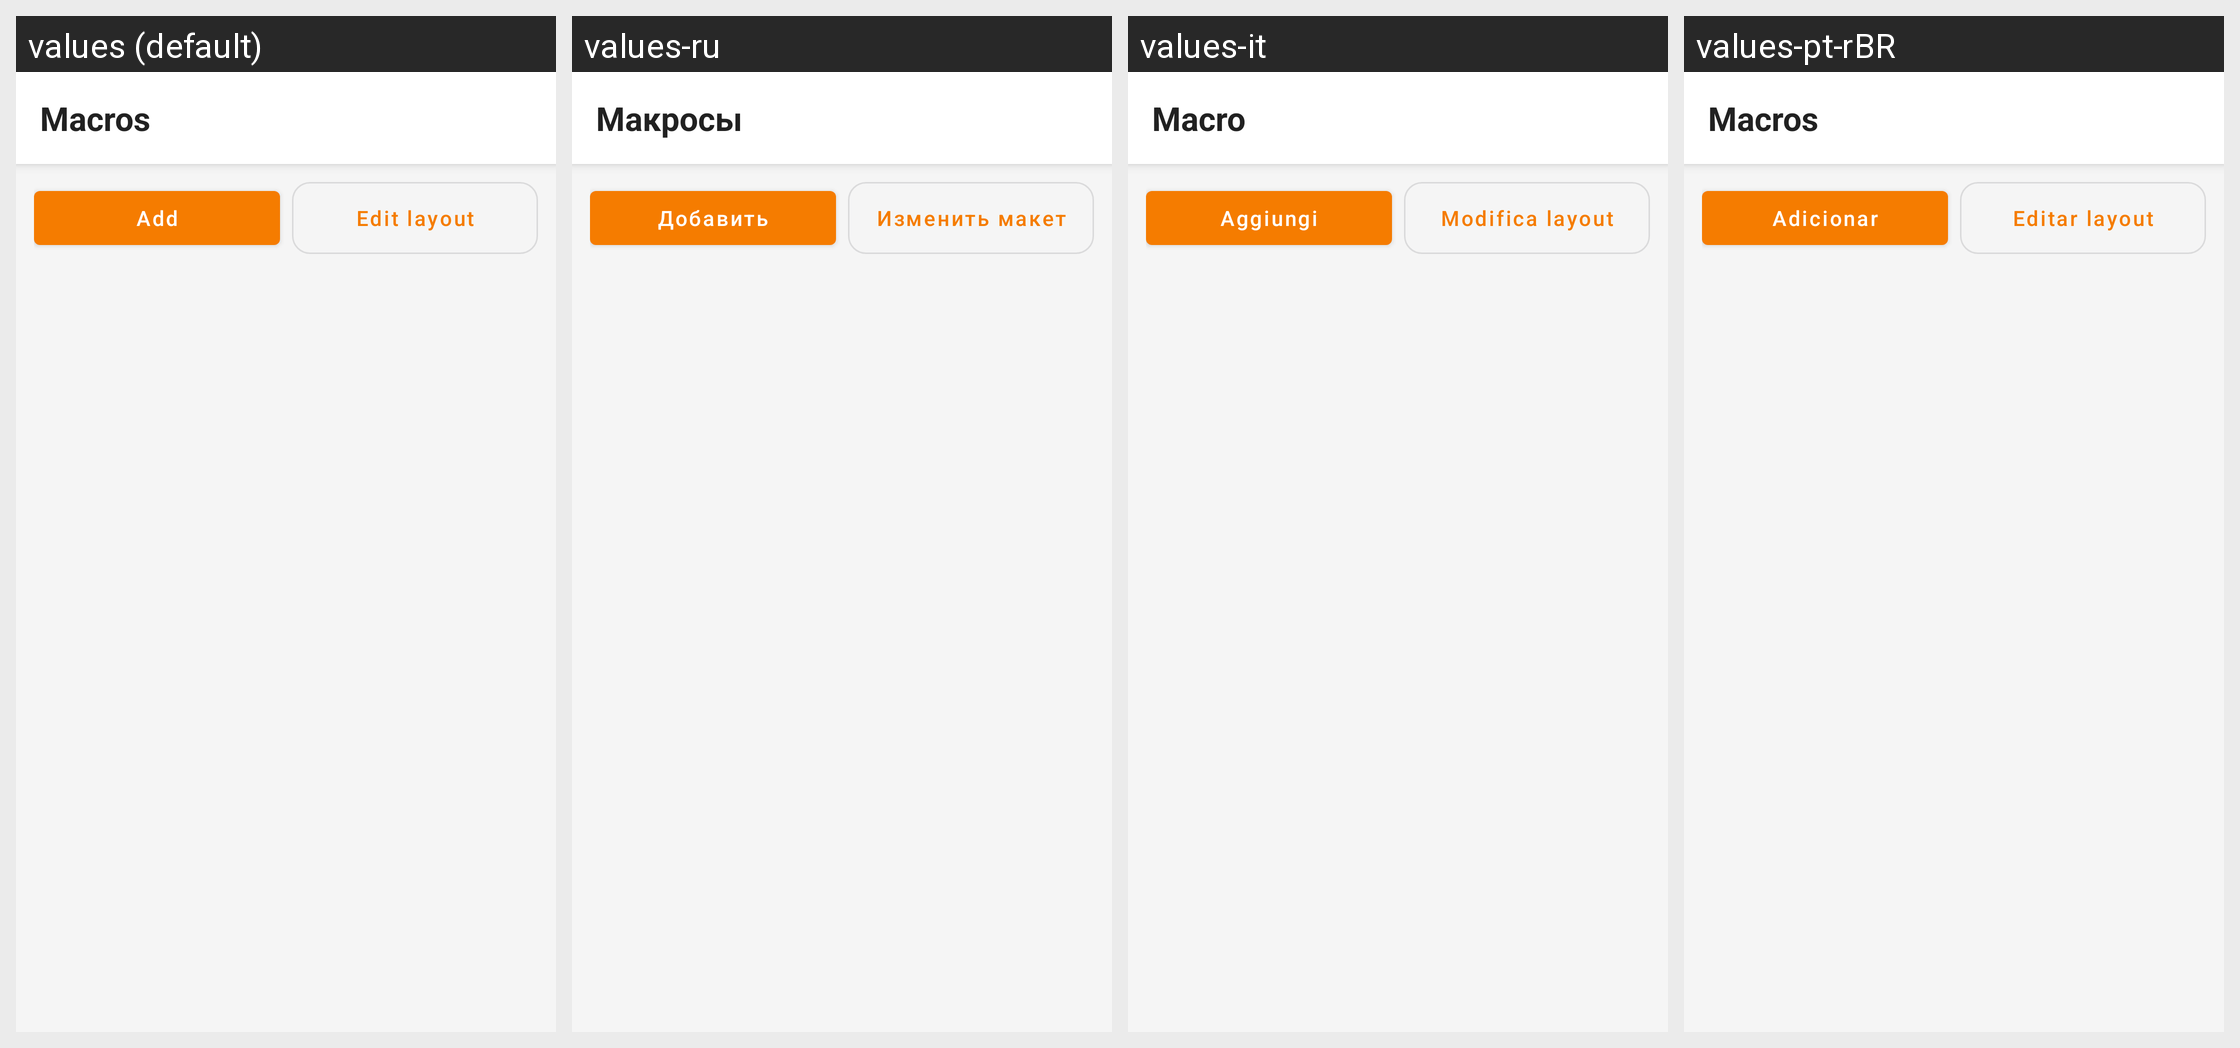

The same Android screen rendered under several of its app's locales, left to right. List the strings drawn on it with the default value and each locale's translation.
Android screen res/layout/fragment_macros.xml rendered under 4 locales, left to right: values (default), values-ru, values-it, values-pt-rBR. Device: Nexus 5 (rendered at 1080×1920; each locale shown at half size, 540×960, under a caption strip naming it); theme Theme.KeyCmd.
Other locales in the repository, not shown: values-de, values-es, values-fr, values-ja, values-ko, values-zh-rCN, values-zh-rHK, values-zh-rTW.
Strings drawn on this screen, with the default value and each locale's value (text and hints the layout hard-codes, and strings that could not be matched under every locale, appear in the picture but are not listed):

macros_title
  values: Macros
  values-ru: Макросы
  values-it: Macro
  values-pt-rBR: Macros

macros_add
  values: Add
  values-ru: Добавить
  values-it: Aggiungi
  values-pt-rBR: Adicionar

macros_edit_layout
  values: Edit layout
  values-ru: Изменить макет
  values-it: Modifica layout
  values-pt-rBR: Editar layout
